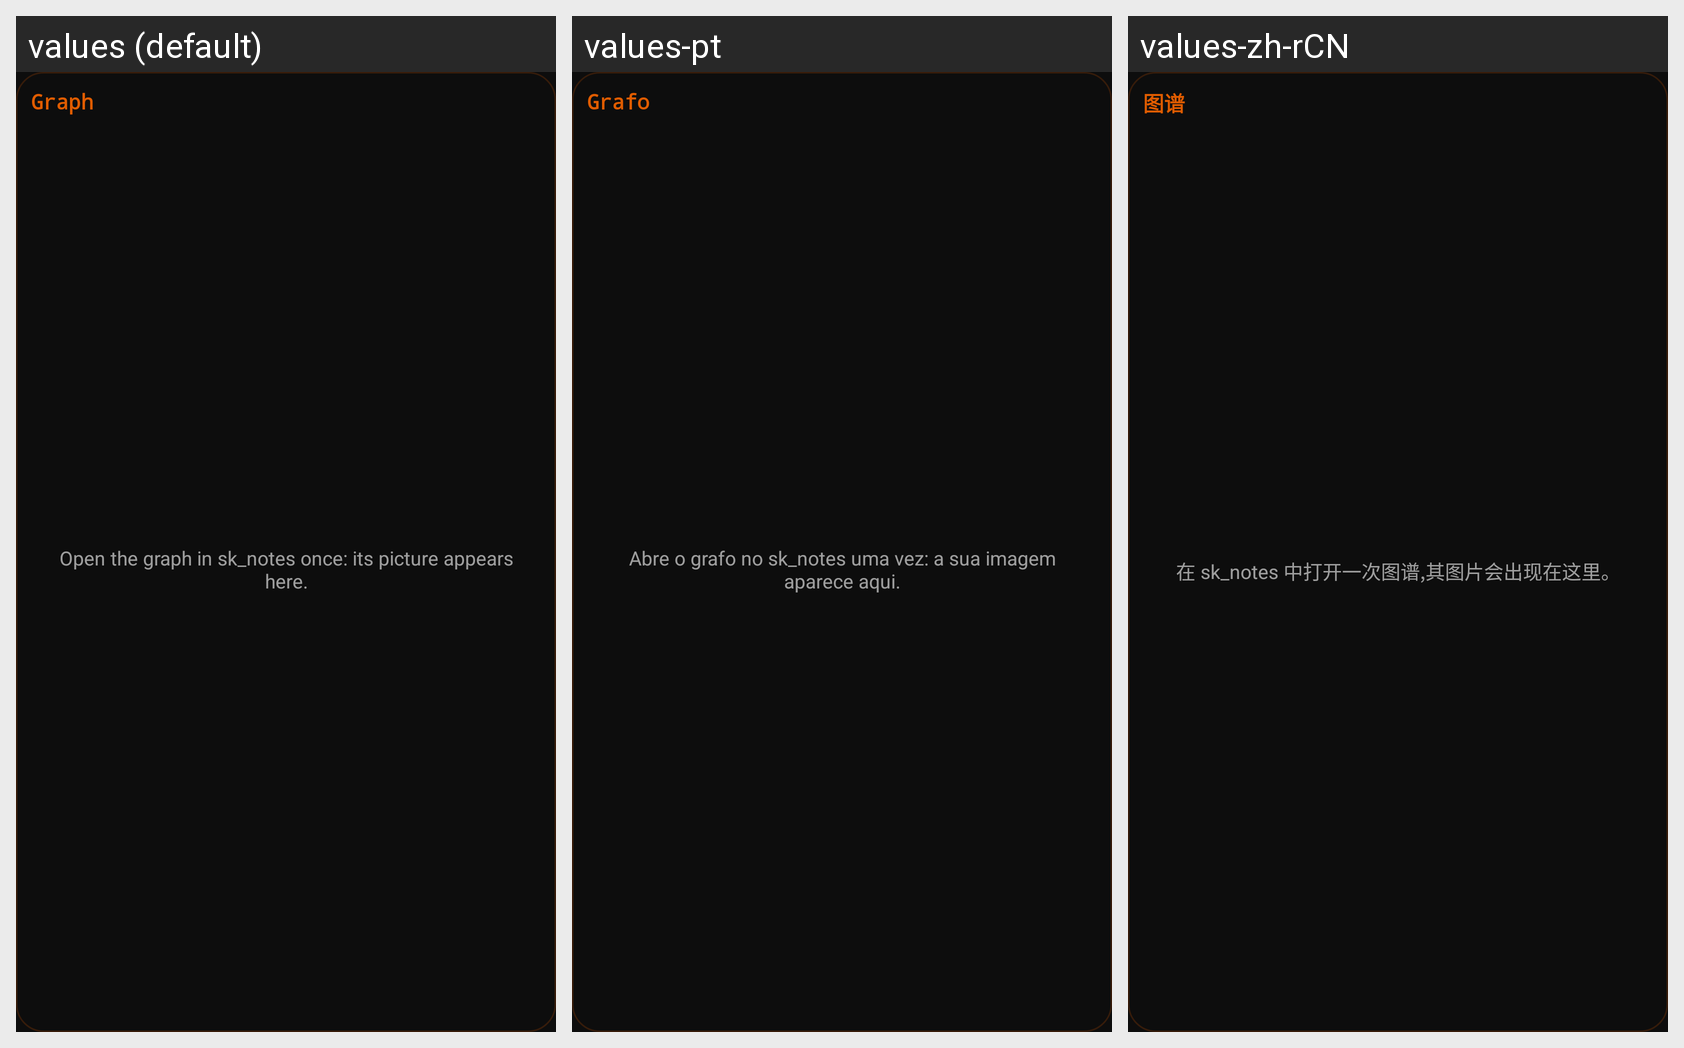

The same Android screen rendered under several of its app's locales, left to right. List the strings drawn on it with the default value and each locale's translation.
Android screen res/layout/widget_graph.xml rendered under 3 locales, left to right: values (default), values-pt, values-zh-rCN. Device: Nexus 5 (rendered at 1080×1920; each locale shown at half size, 540×960, under a caption strip naming it); theme AppTheme.
Other locales in the repository, not shown: values-de, values-es, values-fr, values-it, values-ja, values-ru.
Strings drawn on this screen, with the default value and each locale's value (text and hints the layout hard-codes, and strings that could not be matched under every locale, appear in the picture but are not listed):

widget_graph
  values: Graph
  values-pt: Grafo
  values-zh-rCN: 图谱

widget_graph_empty
  values: Open the graph in sk_notes once: its picture appears here.
  values-pt: Abre o grafo no sk_notes uma vez: a sua imagem aparece aqui.
  values-zh-rCN: 在 sk_notes 中打开一次图谱,其图片会出现在这里。
